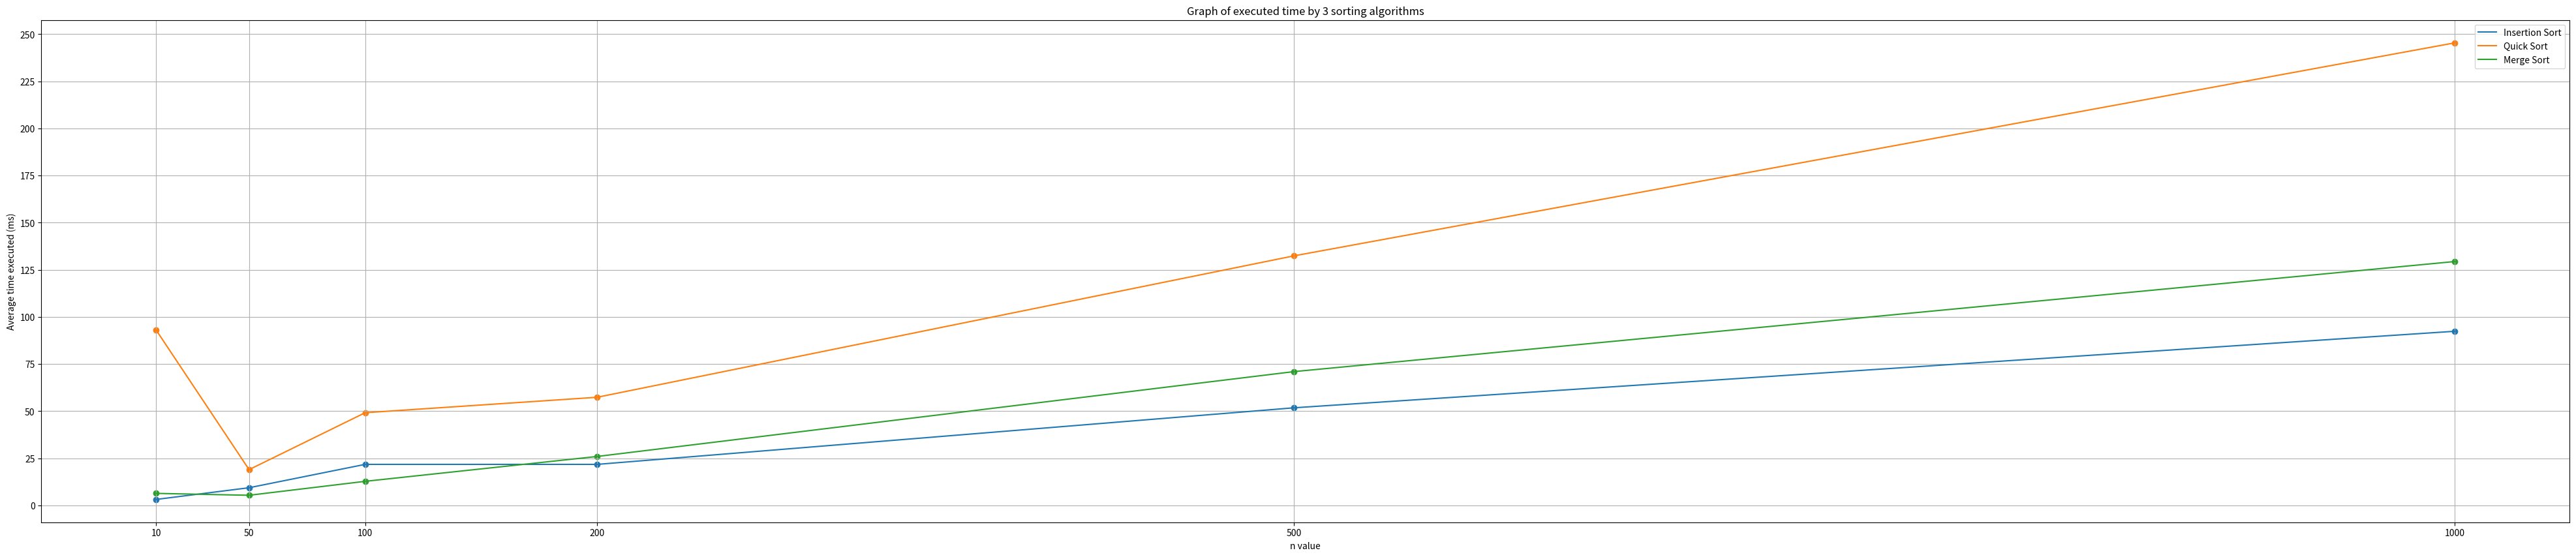

Recreate this plot in Python.
import matplotlib.pyplot as plt
import numpy as np

x = [10,50,100,200,500,1000] #given set of n value
y = [3.2,9.4,21.8,21.8,51.8,92.4] #average executed time of Insertion Sort
z = [93,19,49.2,57.4,132.4,245.4] #average executed time of Quick Sort
t = [6.4,5.4,12.8,26,71,129.4] #average executed time of Merge Sort

plt.figure(figsize=(50, 10)) #set out size of the figure

plt.scatter(x, y) ; plt.scatter(x, z) ; plt.scatter(x, t) #mapping out all points of all 3 data sets

#for i in range(0,len(x)):
#    plt.annotate("n={0}".format( x[i] ) , xy=( x[i] , z[i] )) #Insertion Sort
#
#    plt.annotate("n={0}|t={1}".format( x[i] , z[i] ) , xy=( x[i] , z[i] )) #Quick Sort
#    
#    plt.annotate("n={0}|t={1}".format( x[i] , t[i] ) , xy=( x[i] , t[i] )) #Merge Sort
#Used for naming each point on the graph with respective coordinations. Not practical due to overlapping and overlapped by each other

#plotting the points altogether
plt.plot(x, y, label='Insertion Sort') ; plt.plot(x, z, label='Quick Sort') ; plt.plot(x, t, label='Merge Sort') 

#labelling the x-axis and y-axis
plt.xlabel('n value') ; plt.ylabel('Average time executed (ms)')

#labelling the general graph
plt.title("Graph of executed time by 3 sorting algorithms")

#customizing the grid in corresponding to x-coordinate of x point. for y-grid the value will be divided into 26 spaces
plt.xticks(x, x) ; plt.yticks(np.arange(0,275,25), np.arange(0,275,25))

#showing legend for each plot of data set, the grid and the final graphing
plt.legend() ; plt.grid(True) ; plt.show()

# (x*list(map(mth.log, x)): revamp the value so that it can be used in the operators
# import matplotlib as mpl
# import numpy as np
# import math as mth